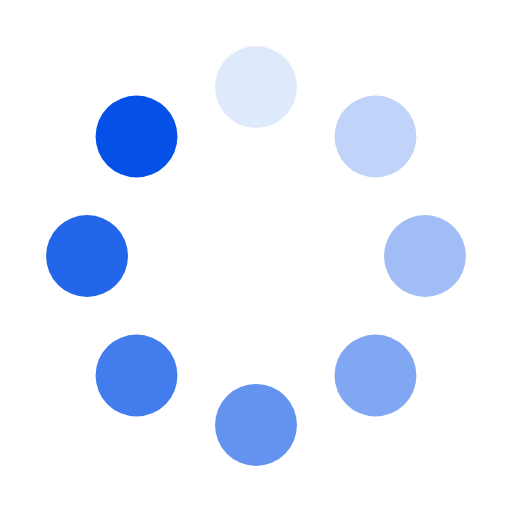
t = 0.00 s
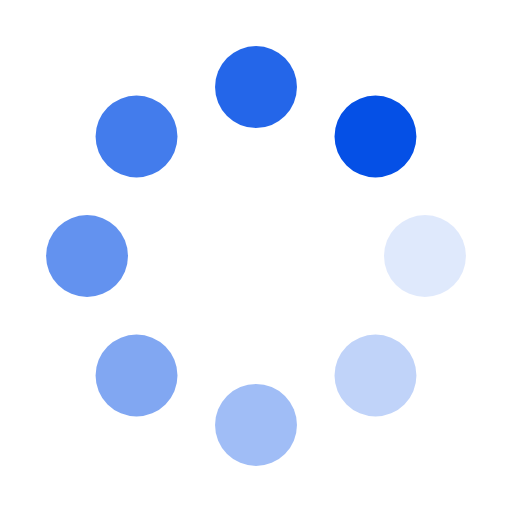
t = 0.20 s
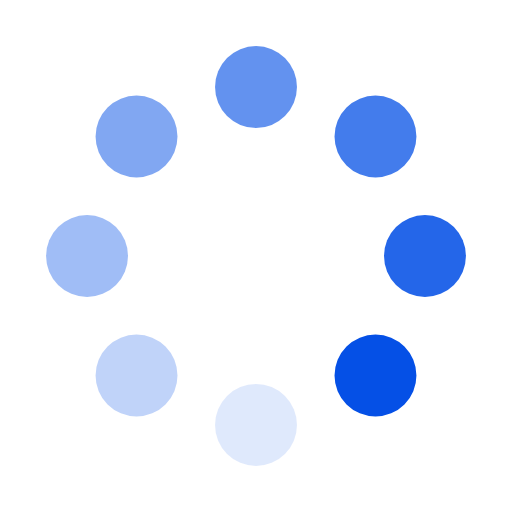
t = 0.40 s
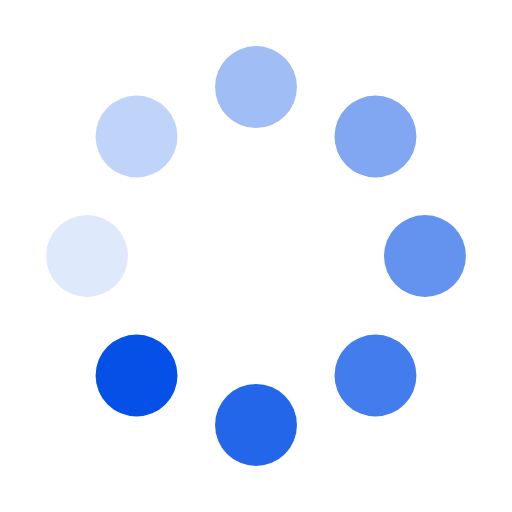
t = 0.60 s

The animated SVG that drew these frames (rendered in a browser with its animation timeline set to each time). Animation: 8 SMIL elements (animate=8); one cycle of 0.80 s, repeats indefinitely.

<svg xmlns="http://www.w3.org/2000/svg" display="block" preserveAspectRatio="xMidYMid" width="48" height="48" style="shape-rendering: auto; display: block;" viewBox="0 0 100 100">
    <g fill="rgb(5, 80, 230)">
        <rect width="16" height="16" x="42" y="9" rx="8" ry="8">
            <animate attributeName="opacity" dur="0.8s" keyTimes="0;1" repeatCount="indefinite" values="1;0" begin="-0.7s"/>
        </rect>
        <rect width="16" height="16" x="42" y="9" rx="8" ry="8" transform="rotate(45 50 50)">
            <animate attributeName="opacity" dur="0.8s" keyTimes="0;1" repeatCount="indefinite" values="1;0" begin="-0.6s"/>
        </rect>
        <rect width="16" height="16" x="42" y="9" rx="8" ry="8" transform="rotate(90 50 50)">
            <animate attributeName="opacity" dur="0.8s" keyTimes="0;1" repeatCount="indefinite" values="1;0" begin="-0.5s"/>
        </rect>
        <rect width="16" height="16" x="42" y="9" rx="8" ry="8" transform="rotate(135 50 50)">
            <animate attributeName="opacity" dur="0.8s" keyTimes="0;1" repeatCount="indefinite" values="1;0" begin="-0.4s"/>
        </rect>
        <rect width="16" height="16" x="42" y="9" rx="8" ry="8" transform="rotate(180 50 50)">
            <animate attributeName="opacity" dur="0.8s" keyTimes="0;1" repeatCount="indefinite" values="1;0" begin="-0.3s"/>
        </rect>
        <rect width="16" height="16" x="42" y="9" rx="8" ry="8" transform="rotate(225 50 50)">
            <animate attributeName="opacity" dur="0.8s" keyTimes="0;1" repeatCount="indefinite" values="1;0" begin="-0.2s"/>
        </rect>
        <rect width="16" height="16" x="42" y="9" rx="8" ry="8" transform="rotate(270 50 50)">
            <animate attributeName="opacity" dur="0.8s" keyTimes="0;1" repeatCount="indefinite" values="1;0" begin="-0.1s"/>
        </rect>
        <rect width="16" height="16" x="42" y="9" rx="8" ry="8" transform="rotate(315 50 50)">
            <animate attributeName="opacity" dur="0.8s" keyTimes="0;1" repeatCount="indefinite" values="1;0" begin="0s"/>
        </rect>
    </g>
</svg>
